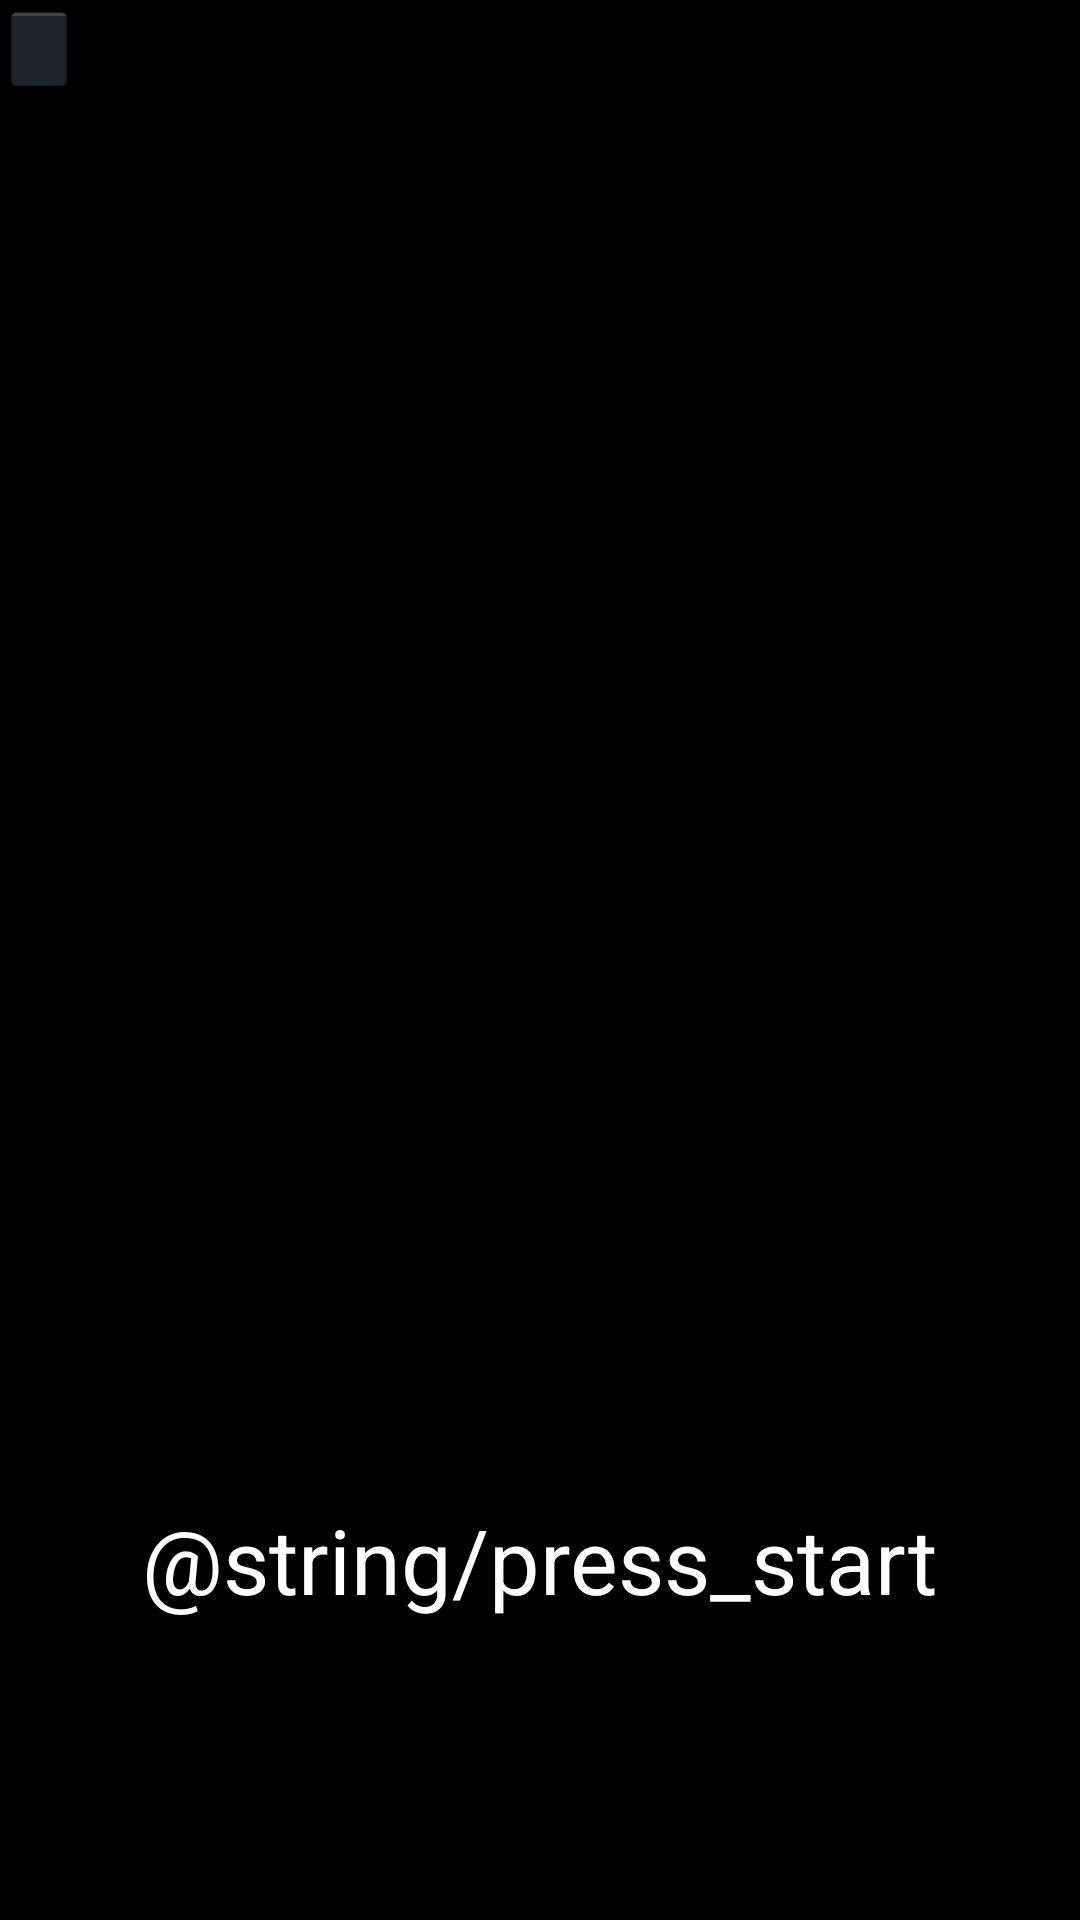

Reconstruct the res/layout file that produces this screen, plus the resources it refers to.
<!-- AndroidManifest.xml: application theme AppTheme -->
<!-- res/layout/title.xml -->
<?xml version="1.0" encoding="utf-8"?>
<LinearLayout xmlns:android="http://schemas.android.com/apk/res/android"
    android:orientation="vertical"
    android:layout_width="match_parent"
    android:layout_height="match_parent">

    <FrameLayout
        android:layout_width="match_parent"
        android:layout_height="match_parent"
        android:id="@+id/frameLayout1">
        <LinearLayout
            android:layout_width="match_parent"
            android:layout_height="match_parent"
            android:background="#000000"
            android:id="@+id/linearLayoutBack"
            android:orientation="vertical">
            <ImageButton
                android:layout_width="wrap_content"
                android:layout_height="wrap_content"
                android:id="@+id/titleBack"
                android:scaleType="fitXY"/>
        </LinearLayout>
        <LinearLayout
            android:layout_width="wrap_content"
            android:layout_height="wrap_content"
            android:id="@+id/linearLayoutText"
            android:orientation="vertical"
            android:layout_gravity="bottom|center_horizontal"
            android:layout_marginBottom="100dp">
            <TextView
                android:layout_width="wrap_content"
                android:layout_height="wrap_content"
                android:text="@string/press_start"
                android:textColor="#ffffff"
                android:id="@+id/titleText"
                android:textSize="30sp"/>

        </LinearLayout>
    </FrameLayout>
</LinearLayout>
<!-- resources referenced by this layout -->
<resources>
  <style name="AppTheme" parent="@android:style/Theme.Holo.NoActionBar.Fullscreen">
          <item name="android:windowIsTranslucent">true</item>
          <item name="android:windowBackground">@drawable/translucent_background</item>
      </style>
</resources>
